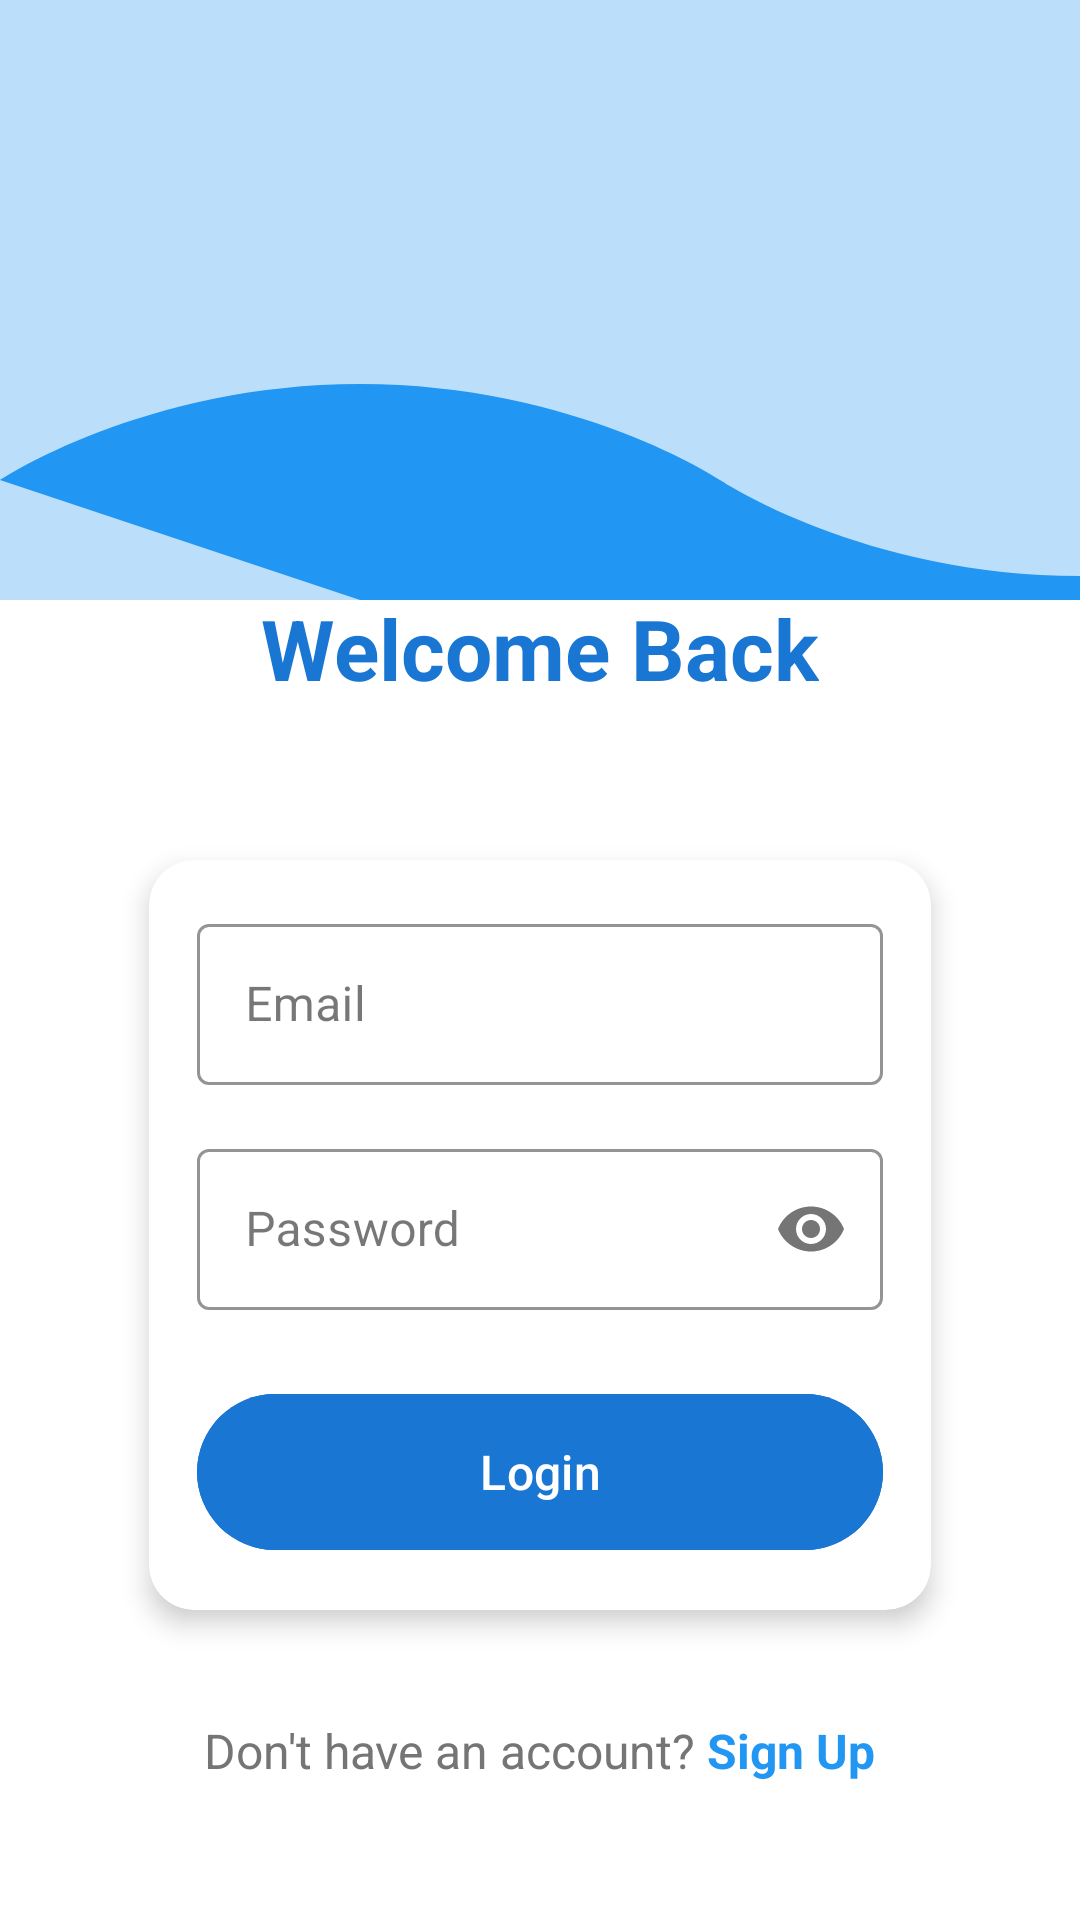

Reconstruct the res/layout file that produces this screen, plus the resources it refers to.
<!-- AndroidManifest.xml: application theme Theme.SkillShare_Front -->
<!-- res/layout/activity_login.xml -->
<?xml version="1.0" encoding="utf-8"?>
<RelativeLayout xmlns:android="http://schemas.android.com/apk/res/android"
    xmlns:app="http://schemas.android.com/apk/res-auto"
    android:layout_width="match_parent"
    android:layout_height="match_parent"
    android:background="@color/white">

    
    <ImageView
        android:id="@+id/topWave"
        android:layout_width="match_parent"
        android:layout_height="200dp"
        android:layout_alignParentTop="true"
        android:scaleType="fitXY"
        android:src="@drawable/wave_top" />

    
    <LinearLayout
        android:layout_width="match_parent"
        android:layout_height="match_parent"
        android:gravity="center"
        android:orientation="vertical"
        android:padding="32dp">

        <ImageView
            android:layout_width="120dp"
            android:layout_height="120dp"
            android:layout_marginBottom="32dp"
            android:src="@drawable/logo_app" />

        <TextView
            android:layout_width="wrap_content"
            android:layout_height="wrap_content"
            android:layout_marginBottom="40dp"
            android:text="Welcome Back"
            android:textColor="@color/primary_dark"
            android:textSize="28sp"
            android:textStyle="bold" />

        <androidx.cardview.widget.CardView
            android:layout_width="match_parent"
            android:layout_height="wrap_content"
            android:layout_marginHorizontal="8dp"
            app:cardCornerRadius="15dp"
            app:cardElevation="5dp"
            app:cardUseCompatPadding="true">

            <LinearLayout
                android:layout_width="match_parent"
                android:layout_height="wrap_content"
                android:orientation="vertical"
                android:padding="16dp">

                
                <com.google.android.material.textfield.TextInputLayout
                    android:layout_width="match_parent"
                    android:layout_height="wrap_content"
                    android:layout_marginBottom="16dp"
                    app:boxStrokeColor="@color/primary"
                    app:hintTextColor="@color/primary"
                    style="@style/Widget.MaterialComponents.TextInputLayout.OutlinedBox">

                    <com.google.android.material.textfield.TextInputEditText
                        android:id="@+id/emailEditText"
                        android:layout_width="match_parent"
                        android:layout_height="wrap_content"
                        android:hint="Email"
                        android:inputType="textEmailAddress"
                        android:padding="16dp" />
                </com.google.android.material.textfield.TextInputLayout>

                
                <com.google.android.material.textfield.TextInputLayout
                    android:layout_width="match_parent"
                    android:layout_height="wrap_content"
                    android:layout_marginBottom="24dp"
                    app:boxStrokeColor="@color/primary"
                    app:hintTextColor="@color/primary"
                    app:passwordToggleEnabled="true"
                    style="@style/Widget.MaterialComponents.TextInputLayout.OutlinedBox">

                    <com.google.android.material.textfield.TextInputEditText
                        android:id="@+id/passwordEditText"
                        android:layout_width="match_parent"
                        android:layout_height="wrap_content"
                        android:hint="Password"
                        android:inputType="textPassword"
                        android:padding="16dp" />
                </com.google.android.material.textfield.TextInputLayout>

                
                <com.google.android.material.button.MaterialButton
                    android:id="@+id/loginButton"
                    android:layout_width="match_parent"
                    android:layout_height="60dp"
                    android:text="Login"
                    android:backgroundTint="@color/primary_dark"
                    android:textSize="16sp"
                    app:cornerRadius="30dp" />

            </LinearLayout>
        </androidx.cardview.widget.CardView>

        
        <LinearLayout
            android:layout_width="wrap_content"
            android:layout_height="wrap_content"
            android:layout_marginTop="24dp"
            android:gravity="center"
            android:orientation="horizontal">

            <TextView
                android:layout_width="wrap_content"
                android:layout_height="wrap_content"
                android:text="Don't have an account? "
                android:textColor="@color/gray"
                android:textSize="16sp" />

            <TextView
                android:id="@+id/signUpTextView"
                android:layout_width="wrap_content"
                android:layout_height="wrap_content"
                android:text="Sign Up"
                android:textColor="@color/primary"
                android:textSize="16sp"
                android:textStyle="bold" />
        </LinearLayout>

    </LinearLayout>

    
    <ProgressBar
        android:id="@+id/progressBar"
        android:layout_width="wrap_content"
        android:layout_height="wrap_content"
        android:layout_centerInParent="true"
        android:visibility="gone" />

</RelativeLayout>
<!-- resources referenced by this layout -->
<resources>
  <color name="gray">#757575</color>
  <color name="primary">#2196F3</color>
  <color name="primary_dark">#1976D2</color>
  <color name="white">#FFFFFF</color>
  <!-- drawable wave_top (drawable) -->
  <?xml version="1.0" encoding="utf-8"?>
  <vector xmlns:android="http://schemas.android.com/apk/res/android"
      android:width="360dp"
      android:height="200dp"
      android:viewportWidth="360"
      android:viewportHeight="200">
      <path
          android:pathData="M0,0h360v200h-360z"
          android:fillColor="@color/primary_light"/>
      <path
          android:pathData="M0,160c0,0 48,-32 120,-32s120,32 120,32s48,32 120,32s120,-32 120,-32v40h-360z"
          android:fillColor="@color/primary"/>
  </vector>
  <style name="Theme.SkillShare_Front" parent="Base.Theme.SkillShare_Front" />
  <color name="primary_light">#BBDEFB</color>
  <style name="Base.Theme.SkillShare_Front" parent="Theme.Material3.DayNight.NoActionBar">
          
          
      </style>
</resources>
